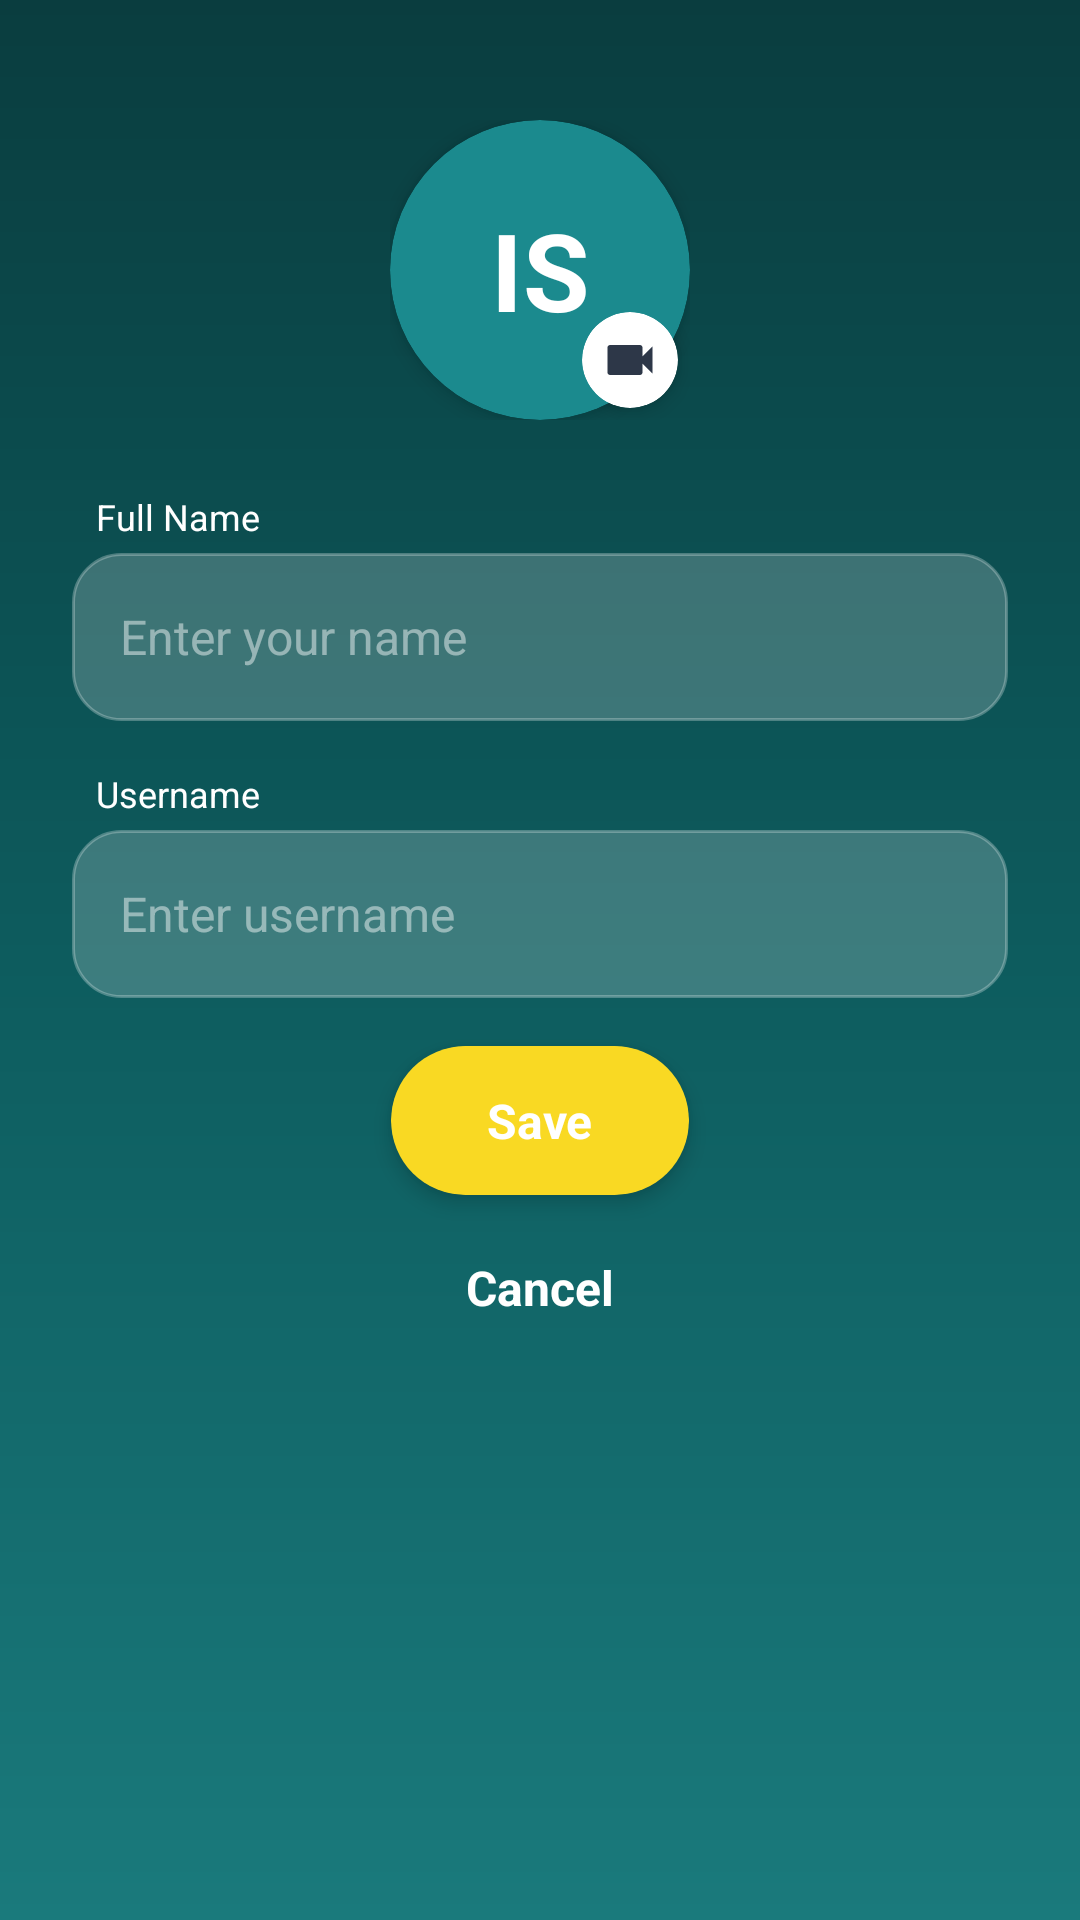

Layout XML and referenced resources for this Android screen:
<!-- AndroidManifest.xml: application theme Theme.AlAalim -->
<!-- res/layout/bottom_sheet_edit_profile.xml -->
<?xml version="1.0" encoding="utf-8"?>
<LinearLayout xmlns:android="http://schemas.android.com/apk/res/android"
    xmlns:app="http://schemas.android.com/apk/res-auto"
    android:layout_width="match_parent"
    android:layout_height="wrap_content"
    android:background="@drawable/login_background_gradient"
    android:orientation="vertical"
    android:paddingTop="12dp"
    android:paddingStart="24dp"
    android:paddingEnd="24dp"
    android:paddingBottom="32dp">

    
    <View
        android:layout_width="40dp"
        android:layout_height="4dp"
        android:layout_gravity="center_horizontal"
        android:layout_marginBottom="24dp"
        android:background="@drawable/bottom_sheet_handle"/>

    
    <FrameLayout
        android:layout_width="wrap_content"
        android:layout_height="wrap_content"
        android:layout_gravity="center_horizontal"
        android:layout_marginBottom="24dp">

        
        <androidx.cardview.widget.CardView
            android:layout_width="100dp"
            android:layout_height="100dp"
            app:cardCornerRadius="50dp"
            app:cardElevation="4dp"
            app:cardBackgroundColor="@color/primary_teal">

            <TextView
                android:id="@+id/tv_avatar_initials"
                android:layout_width="match_parent"
                android:layout_height="match_parent"
                android:gravity="center"
                android:text="IS"
                android:textColor="@color/white"
                android:textSize="36sp"
                android:textStyle="bold"/>

            <ImageView
                android:id="@+id/iv_profile_photo"
                android:layout_width="match_parent"
                android:layout_height="match_parent"
                android:scaleType="centerCrop"
                android:visibility="gone"/>

        </androidx.cardview.widget.CardView>

        
        <androidx.cardview.widget.CardView
            android:id="@+id/btn_change_photo"
            android:layout_width="32dp"
            android:layout_height="32dp"
            android:layout_gravity="bottom|end"
            android:layout_marginEnd="4dp"
            android:layout_marginBottom="4dp"
            app:cardCornerRadius="16dp"
            app:cardElevation="4dp"
            app:cardBackgroundColor="@color/white">

            <ImageView
                android:layout_width="20dp"
                android:layout_height="20dp"
                android:layout_gravity="center"
                android:src="@drawable/ic_camera"
                app:tint="@color/text_dark"/>

        </androidx.cardview.widget.CardView>

    </FrameLayout>

    
    <TextView
        android:layout_width="wrap_content"
        android:layout_height="wrap_content"
        android:layout_marginStart="8dp"
        android:layout_marginBottom="4dp"
        android:text="@string/edit_profile_name_label"
        android:textColor="@color/white"
        android:textSize="12sp"/>

    
    <EditText
        android:id="@+id/et_name"
        android:layout_width="match_parent"
        android:layout_height="56dp"
        android:layout_marginBottom="16dp"
        android:background="@drawable/input_field_glass"
        android:hint="@string/edit_profile_name_hint"
        android:inputType="textPersonName"
        android:paddingHorizontal="16dp"
        android:textColor="@color/white"
        android:textColorHint="#77FFFFFF"
        android:textSize="16sp"/>

    
    <TextView
        android:layout_width="wrap_content"
        android:layout_height="wrap_content"
        android:layout_marginStart="8dp"
        android:layout_marginBottom="4dp"
        android:text="@string/edit_profile_username_label"
        android:textColor="@color/white"
        android:textSize="12sp"/>

    
    <EditText
        android:id="@+id/et_username"
        android:layout_width="match_parent"
        android:layout_height="56dp"
        android:layout_marginBottom="16dp"
        android:background="@drawable/input_field_glass"
        android:hint="@string/edit_profile_username_hint"
        android:inputType="text"
        android:paddingHorizontal="16dp"
        android:textColor="@color/white"
        android:textColorHint="#77FFFFFF"
        android:textSize="16sp"/>

    

    
    <androidx.cardview.widget.CardView
        android:id="@+id/btn_save_profile"
        android:layout_width="wrap_content"
        android:layout_height="wrap_content"
        android:layout_gravity="center_horizontal"
        android:layout_marginBottom="12dp"
        app:cardCornerRadius="24dp"
        app:cardElevation="4dp"
        app:cardBackgroundColor="@android:color/transparent">

        <TextView
            android:layout_width="wrap_content"
            android:layout_height="wrap_content"
            android:background="@drawable/btn_gold_gradient"
            android:paddingHorizontal="32dp"
            android:paddingVertical="14dp"
            android:text="@string/edit_profile_save"
            android:textColor="@color/white"
            android:textSize="16sp"
            android:textStyle="bold"/>

    </androidx.cardview.widget.CardView>

    
    <TextView
        android:id="@+id/btn_cancel"
        android:layout_width="wrap_content"
        android:layout_height="wrap_content"
        android:layout_gravity="center_horizontal"
        android:padding="8dp"
        android:text="@string/edit_profile_cancel"
        android:textColor="@color/white"
        android:textSize="16sp"
        android:textStyle="bold"/>

</LinearLayout>
<!-- resources referenced by this layout -->
<resources>
  <color name="primary_teal">#1B8A8E</color>
  <color name="text_dark">#2D3748</color>
  <color name="white">#FFFFFFFF</color>
  <!-- drawable btn_gold_gradient (drawable) -->
  <?xml version="1.0" encoding="utf-8"?>
  <shape xmlns:android="http://schemas.android.com/apk/res/android"
      android:shape="rectangle">
      <solid android:color="@color/brand_yellow" />
      <corners android:radius="28dp" />
  </shape>
  <!-- drawable ic_camera: png bitmap (drawable, 2616 bytes) -->
  <!-- drawable input_field_glass (drawable) -->
  <?xml version="1.0" encoding="utf-8"?>
  <shape xmlns:android="http://schemas.android.com/apk/res/android"
      android:shape="rectangle">
      <solid android:color="#33FFFFFF" />
      <corners android:radius="16dp" />
      <stroke
          android:width="1dp"
          android:color="#44FFFFFF" />
  </shape>
  <!-- drawable login_background_gradient (drawable) -->
  <?xml version="1.0" encoding="utf-8"?>
  <shape xmlns:android="http://schemas.android.com/apk/res/android"
      android:shape="rectangle">
      
      <gradient
          android:type="linear"
          android:angle="160"
          android:startColor="#0A3D3F"
          android:centerColor="#0D5C5E"
          android:endColor="#1A7A7C" />
  </shape>
  <string name="edit_profile_cancel">Cancel</string>
  <string name="edit_profile_name_hint">Enter your name</string>
  <string name="edit_profile_name_label">Full Name</string>
  <string name="edit_profile_save">Save</string>
  <string name="edit_profile_username_hint">Enter username</string>
  <string name="edit_profile_username_label">Username</string>
  <style name="Theme.AlAalim" parent="Base.Theme.AlAalim" />
  <color name="brand_yellow">#F9D923</color>
  <style name="Base.Theme.AlAalim" parent="Theme.Material3.DayNight.NoActionBar">
          
          
          <item name="colorPrimary">@color/gold_rich</item>
          
          
          <item name="android:textCursorDrawable">@drawable/custom_cursor</item>
          <item name="colorControlActivated">@color/primary_teal</item>
          
          
          <item name="android:windowTranslucentStatus">false</item>
          <item name="android:windowTranslucentNavigation">false</item>
          <item name="android:statusBarColor">@android:color/transparent</item>
          <item name="android:navigationBarColor">@android:color/transparent</item>
          <item name="android:windowLayoutInDisplayCutoutMode" tools:targetApi="p">shortEdges</item>
      </style>
  <color name="gold_rich">#D4AF37</color>
  <!-- drawable custom_cursor (drawable) -->
  <?xml version="1.0" encoding="utf-8"?>
  <shape xmlns:android="http://schemas.android.com/apk/res/android" android:shape="rectangle">
      <size android:width="2dp" />
      <solid android:color="@color/white" />
  </shape>
</resources>
